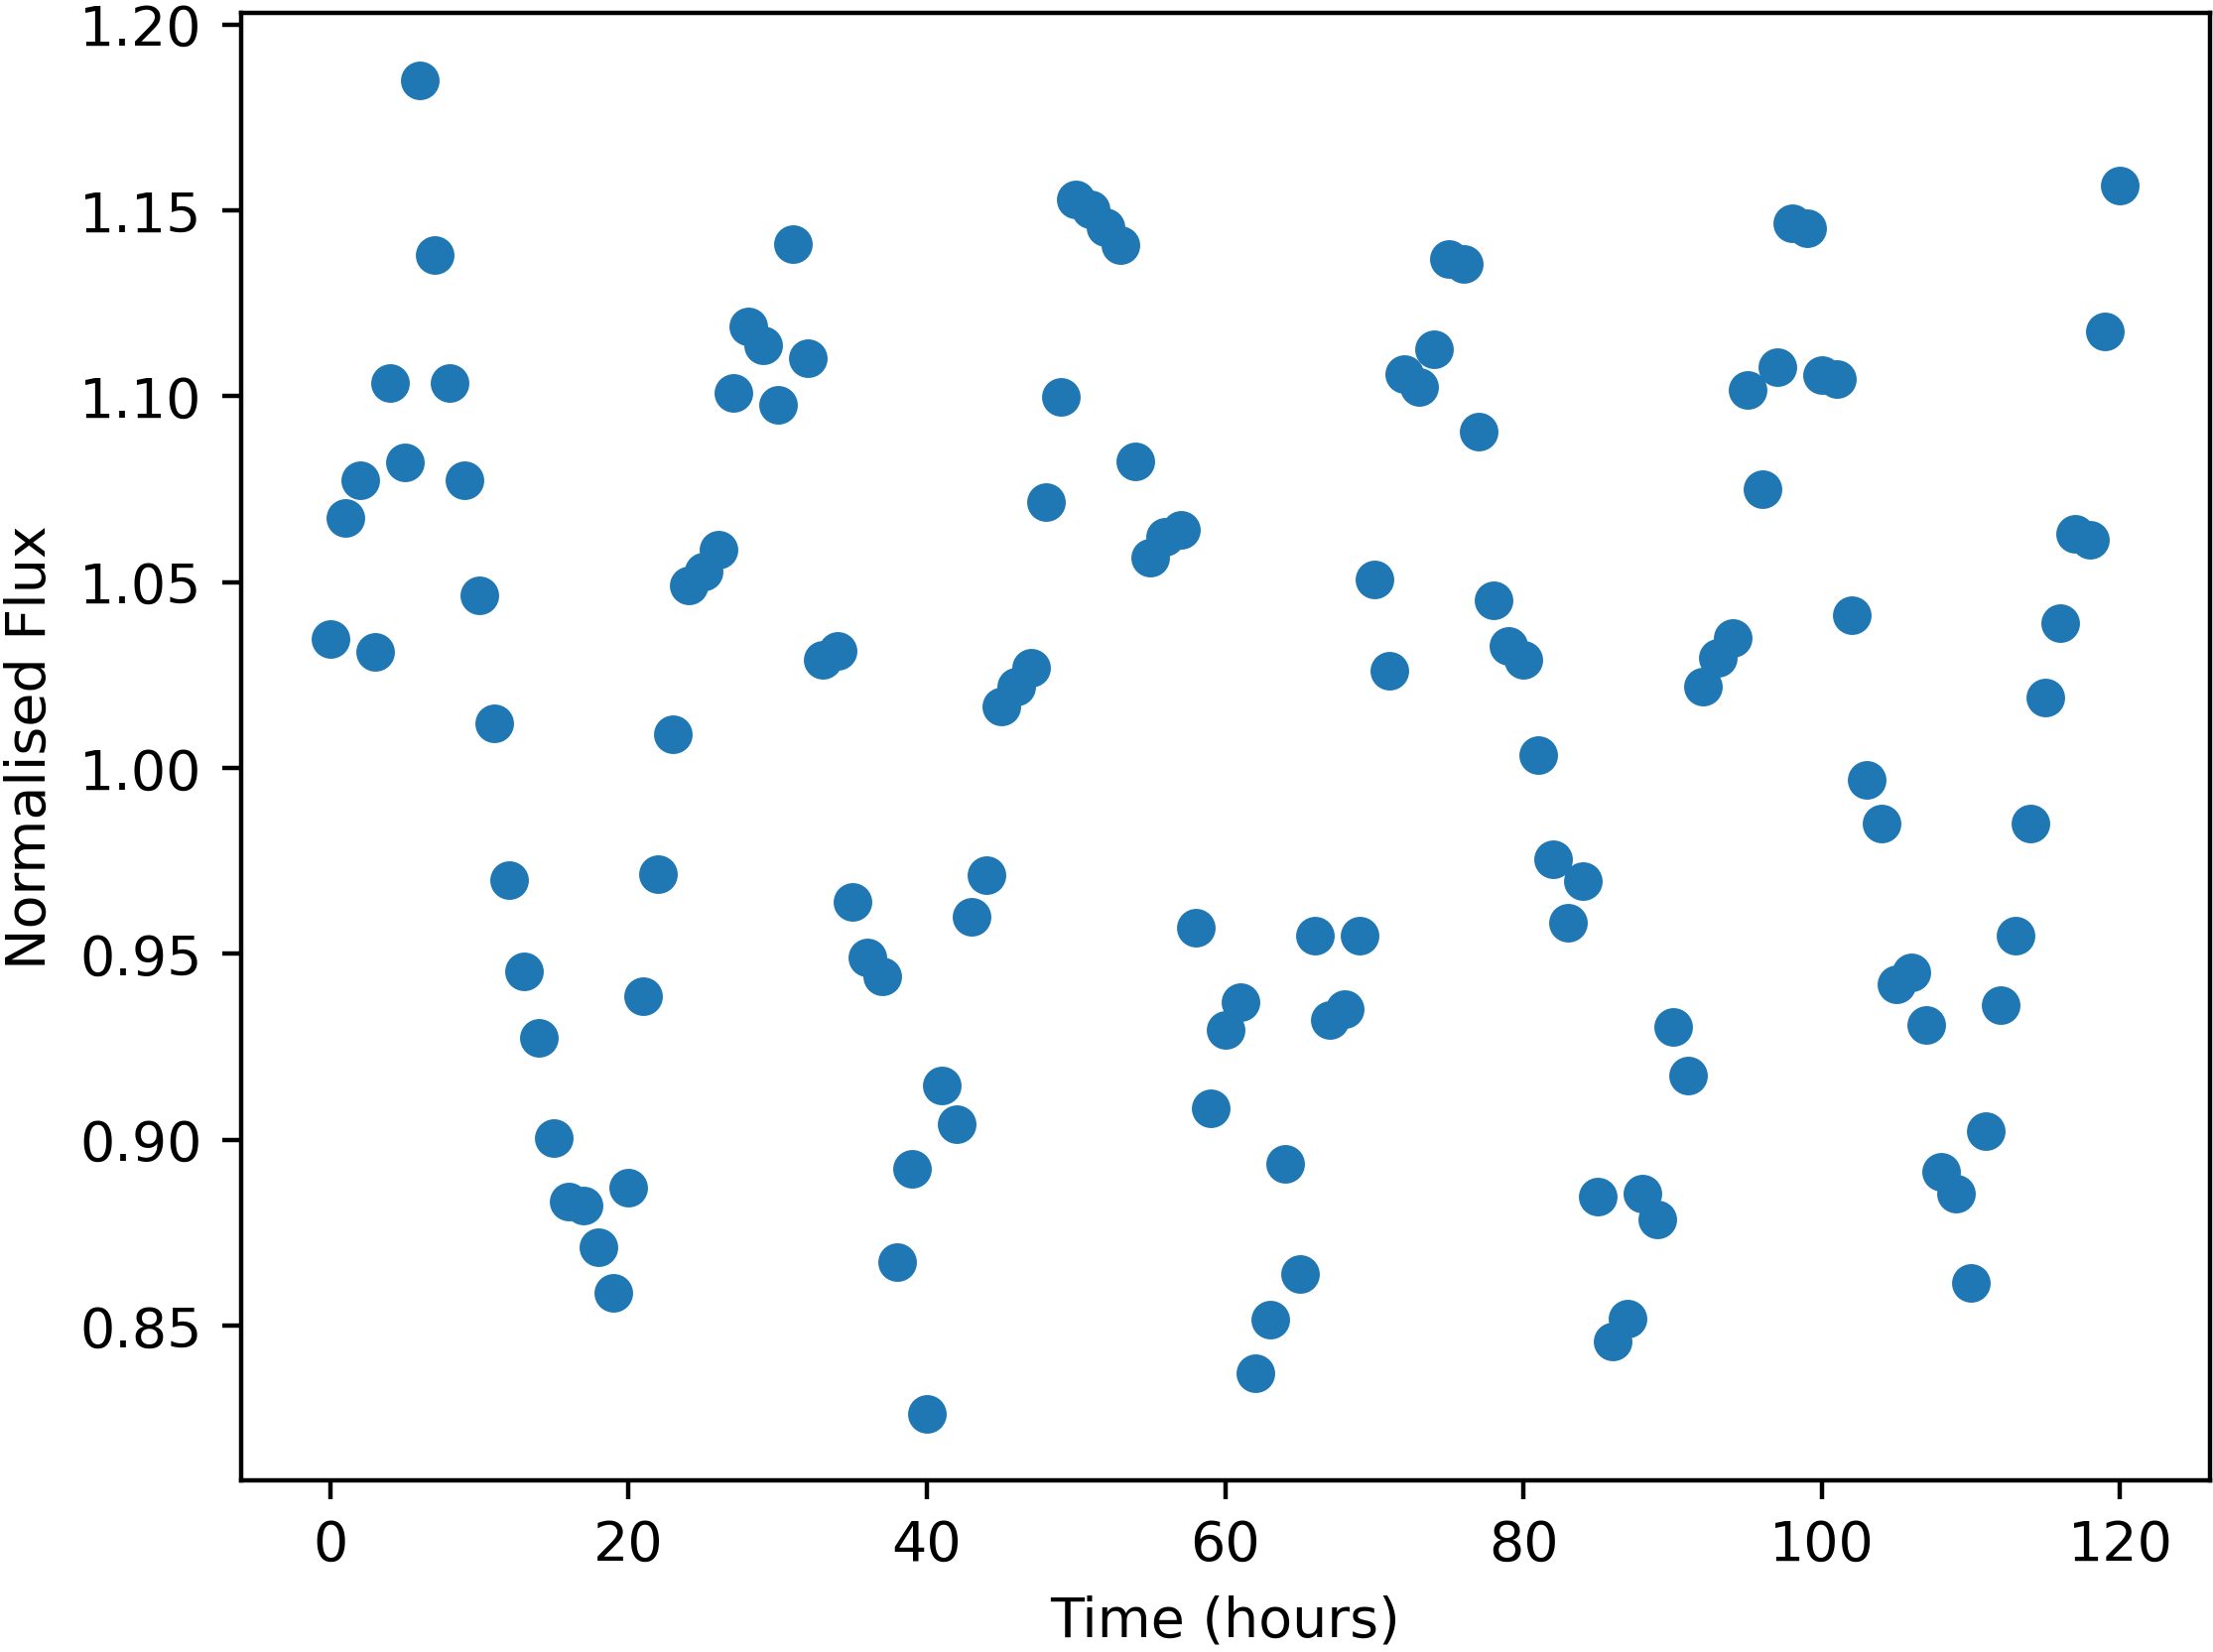

Values plotted in this chart, from the file beside it:
Time, NormalisedFlux
0.0, 1.035
1.0, 1.067
2.0, 1.077
3.0, 1.031
4.0, 1.104
5.0, 1.082
6.0, 1.185
7.0, 1.138
8.0, 1.104
9.0, 1.077
10.0, 1.047
11.0, 1.012
12.0, 0.9699
13.0, 0.9454
14.0, 0.9273
15.0, 0.9005
16.0, 0.8834
17.0, 0.8824
18.0, 0.8712
19.0, 0.859
20.0, 0.887
21.0, 0.9387
22.0, 0.9716
23.0, 1.009
24.0, 1.049
25.0, 1.053
26.0, 1.059
27.0, 1.101
28.0, 1.119
29.0, 1.114
30.0, 1.098
31.0, 1.141
32.0, 1.11
33.0, 1.029
34.0, 1.032
35.0, 0.964
36.0, 0.949
37.0, 0.9439
38.0, 0.8672
39.0, 0.8923
40.0, 0.8264
41.0, 0.9147
42.0, 0.9043
43.0, 0.9599
44.0, 0.9711
45.0, 1.017
46.0, 1.022
47.0, 1.027
48.0, 1.071
49.0, 1.1
50.0, 1.153
51.0, 1.15
52.0, 1.145
53.0, 1.141
54.0, 1.082
55.0, 1.057
56.0, 1.062
57.0, 1.064
58.0, 0.957
59.0, 0.9086
... 61 more rows
